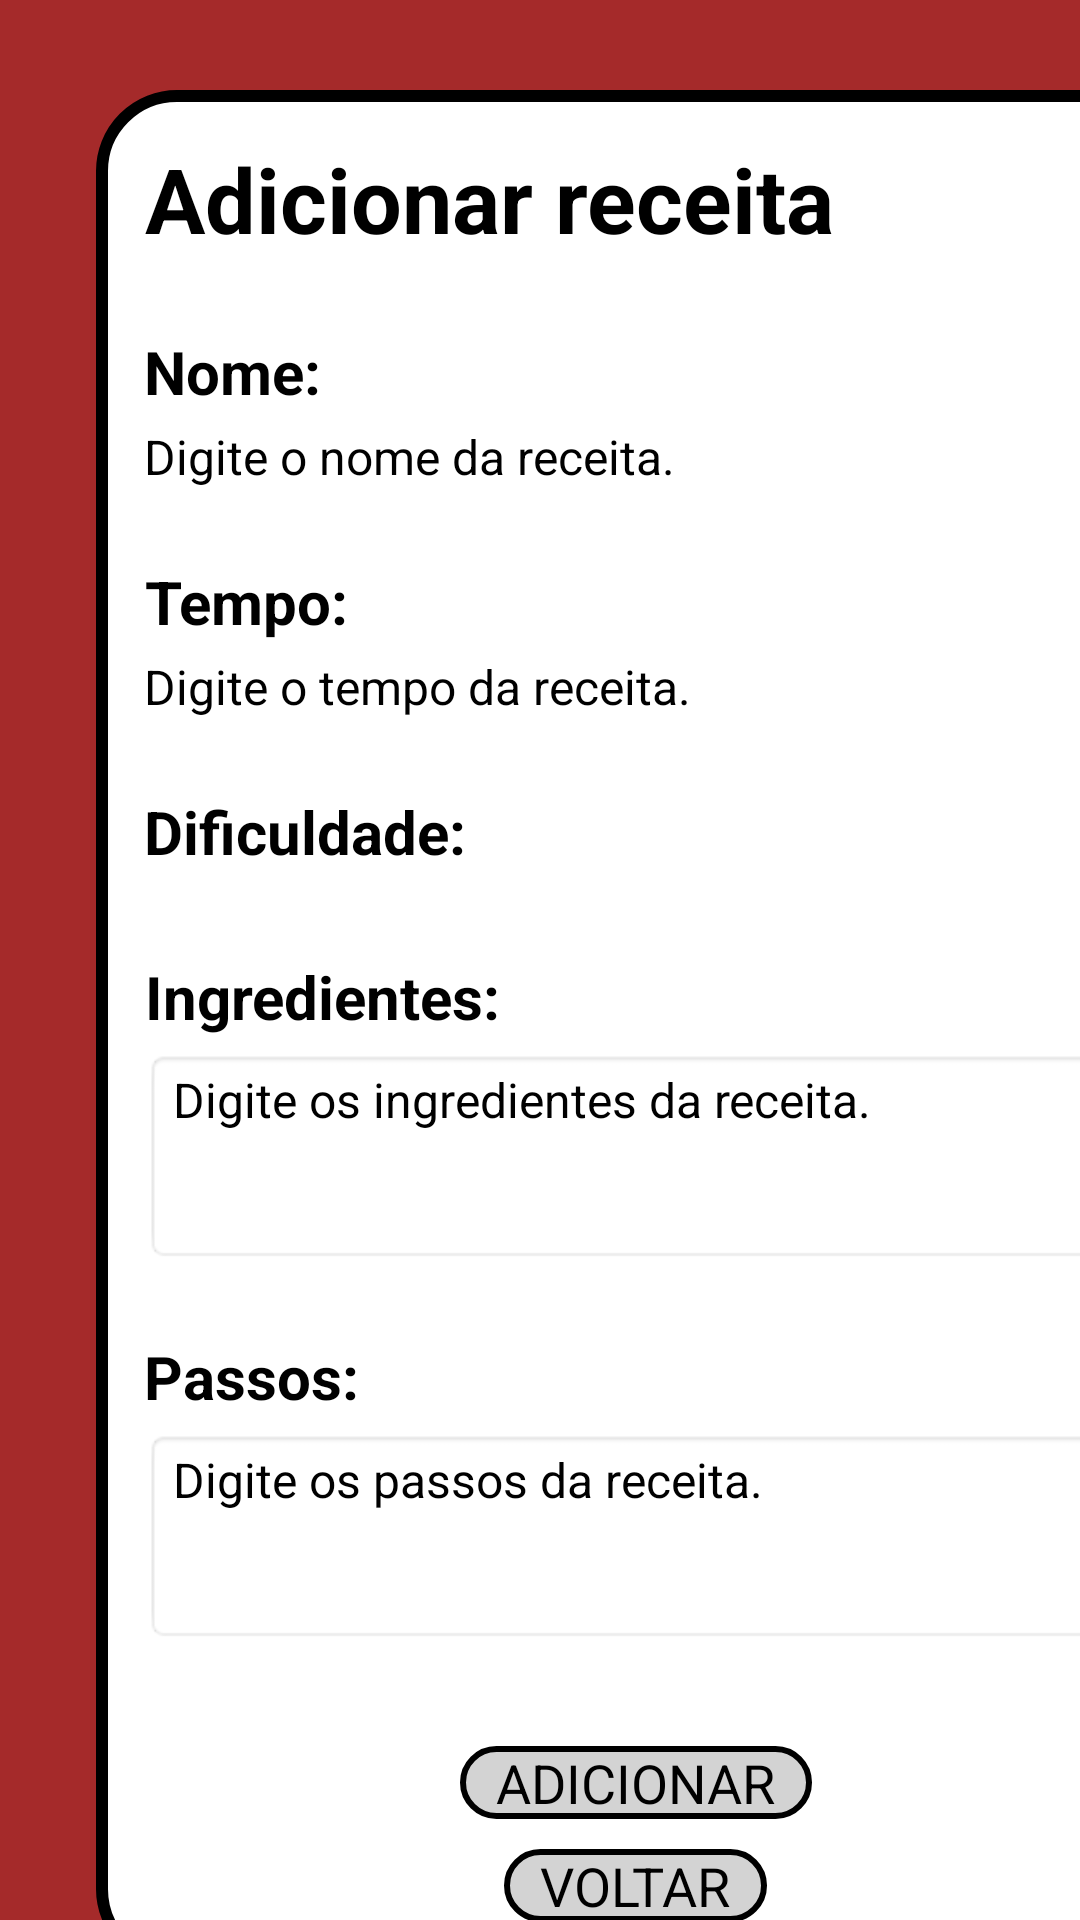

The Android layout XML behind this screen, and the referenced resources:
<!-- AndroidManifest.xml: activity theme Theme.Receitas -->
<!-- res/layout/activity_add_recipe.xml -->
<ScrollView xmlns:android="http://schemas.android.com/apk/res/android"
    android:layout_width="match_parent"
    android:layout_height="match_parent"
    xmlns:app="http://schemas.android.com/apk/res-auto"
    android:fillViewport="true"
    android:clipToPadding="false"
    android:background="#A52A2A">

    <LinearLayout
        android:layout_width="match_parent"
        android:layout_height="wrap_content"
        android:orientation="vertical"
        android:gravity="center_horizontal"
        android:layout_marginTop="30dp"
        android:layout_marginBottom="40dp"
        android:layout_marginLeft="32dp"
        android:layout_marginRight="32dp">

        <LinearLayout
            android:id="@+id/recipeLayout"
            android:layout_width="match_parent"
            android:layout_height="wrap_content"
            android:orientation="vertical"
            android:padding="16dp"
            android:elevation="4dp"
            app:cardCornerRadius="10dp"
            app:cardBackgroundColor="#FFFFFF"
            android:background="@drawable/background_shape"
            android:layout_gravity="center_horizontal">

            <TextView
                android:id="@+id/label_adicionar_receita"
                android:layout_width="wrap_content"
                android:layout_height="wrap_content"
                android:text="Adicionar receita"
                android:textSize="30sp"
                android:textColor="#000000"
                android:textStyle="bold"
                android:layout_marginBottom="24dp"
                android:gravity="center"/>

            <TextView
                android:layout_width="wrap_content"
                android:layout_height="wrap_content"
                android:text="Nome:"
                android:textSize="20sp"
                android:textStyle="bold"
                android:textColor="#000000"
                android:layout_marginBottom="4dp"
                android:gravity="center"/>

            <EditText
                android:id="@+id/edit_text_nome"
                android:layout_width="match_parent"
                android:layout_height="wrap_content"
                android:hint="Digite o nome da receita."
                android:inputType="text"
                android:textSize="16sp"
                android:layout_marginBottom="24dp" />

            <TextView
                android:layout_width="wrap_content"
                android:layout_height="wrap_content"
                android:text="Tempo:"
                android:textSize="20sp"
                android:textStyle="bold"
                android:textColor="#000000"
                android:layout_marginBottom="4dp"
                android:gravity="center"/>

            <EditText
                android:id="@+id/edit_text_tempo"
                android:layout_width="match_parent"
                android:layout_height="wrap_content"
                android:hint="Digite o tempo da receita."
                android:inputType="text"
                android:textSize="16sp"
                android:layout_marginBottom="24dp" />

            <TextView
                android:layout_width="wrap_content"
                android:layout_height="wrap_content"
                android:text="Dificuldade:"
                android:textSize="20sp"
                android:textStyle="bold"
                android:textColor="#000000"
                android:layout_marginBottom="4dp"
                android:gravity="center"/>

            <Spinner
                android:id="@+id/difficultySpinner"
                android:layout_width="wrap_content"
                android:layout_marginBottom="24dp"
                android:layout_height="wrap_content" />

            <TextView
                android:layout_width="wrap_content"
                android:layout_height="wrap_content"
                android:text="Ingredientes:"
                android:textSize="20sp"
                android:textStyle="bold"
                android:textColor="#000000"
                android:layout_marginBottom="4dp"
                android:gravity="center"/>

            <EditText
                android:id="@+id/edit_text_ingredientes"
                android:layout_width="match_parent"
                android:layout_height="wrap_content"
                android:hint="Digite os ingredientes da receita."
                android:inputType="textMultiLine"
                android:lines="3"
                android:maxLines="20"
                android:gravity="top|start"
                android:background="@android:drawable/editbox_background"
                android:textSize="16sp"
                android:layout_marginBottom="24dp" />

            <TextView
                android:layout_width="wrap_content"
                android:layout_height="wrap_content"
                android:text="Passos:"
                android:textSize="20sp"
                android:textStyle="bold"
                android:textColor="#000000"
                android:layout_marginBottom="4dp"
                android:gravity="center"/>

            <EditText
                android:id="@+id/edit_text_passos"
                android:layout_width="match_parent"
                android:layout_height="wrap_content"
                android:hint="Digite os passos da receita."
                android:inputType="textMultiLine"
                android:lines="3"
                android:maxLines="20"
                android:background="@android:drawable/editbox_background"
                android:gravity="top|start"
                android:textSize="16sp"
                android:layout_marginBottom="24dp" />

            <androidx.appcompat.widget.AppCompatButton
                android:id="@+id/btnAdicionar"
                android:layout_width="wrap_content"
                android:layout_height="wrap_content"
                android:text="ADICIONAR"
                android:background="@drawable/button_border"
                android:textColor="#000000"
                android:textSize="18sp"
                android:paddingLeft="12dp"
                android:paddingRight="12dp"
                android:layout_marginTop="10dp"
                android:layout_gravity="center" />

            <androidx.appcompat.widget.AppCompatButton
                android:id="@+id/btnVoltar"
                android:layout_width="wrap_content"
                android:layout_height="wrap_content"
                android:text="VOLTAR"
                android:background="@drawable/button_border"
                android:textColor="#000000"
                android:textSize="18sp"
                android:paddingLeft="12dp"
                android:paddingRight="12dp"
                android:layout_marginTop="10dp"
                android:layout_gravity="center" />

        </LinearLayout>
    </LinearLayout>

</ScrollView>
<!-- resources referenced by this layout -->
<resources>
  <!-- drawable background_shape (drawable) -->
  <shape xmlns:android="http://schemas.android.com/apk/res/android">
      <solid android:color="#FFFFFF"/>
      <corners android:radius="25dp"/>
      <stroke android:color="#000000" android:width="4dp"/>
  </shape>
  <!-- drawable button_border (drawable) -->
  <shape xmlns:android="http://schemas.android.com/apk/res/android">
      
      <solid android:color="#D3D3D3" /> 
  
      
      <corners android:radius="12dp" />
  
      
      <stroke
          android:width="2dp"
          android:color="#000000" />
  </shape>
  <style name="Theme.Receitas" parent="Base.Theme.Receitas">
          
          <item name="android:navigationBarColor">@android:color/transparent</item>
          <item name="android:statusBarColor">@android:color/transparent</item>
          <item name="android:windowLightStatusBar">?attr/isLightTheme</item>
      </style>
</resources>
